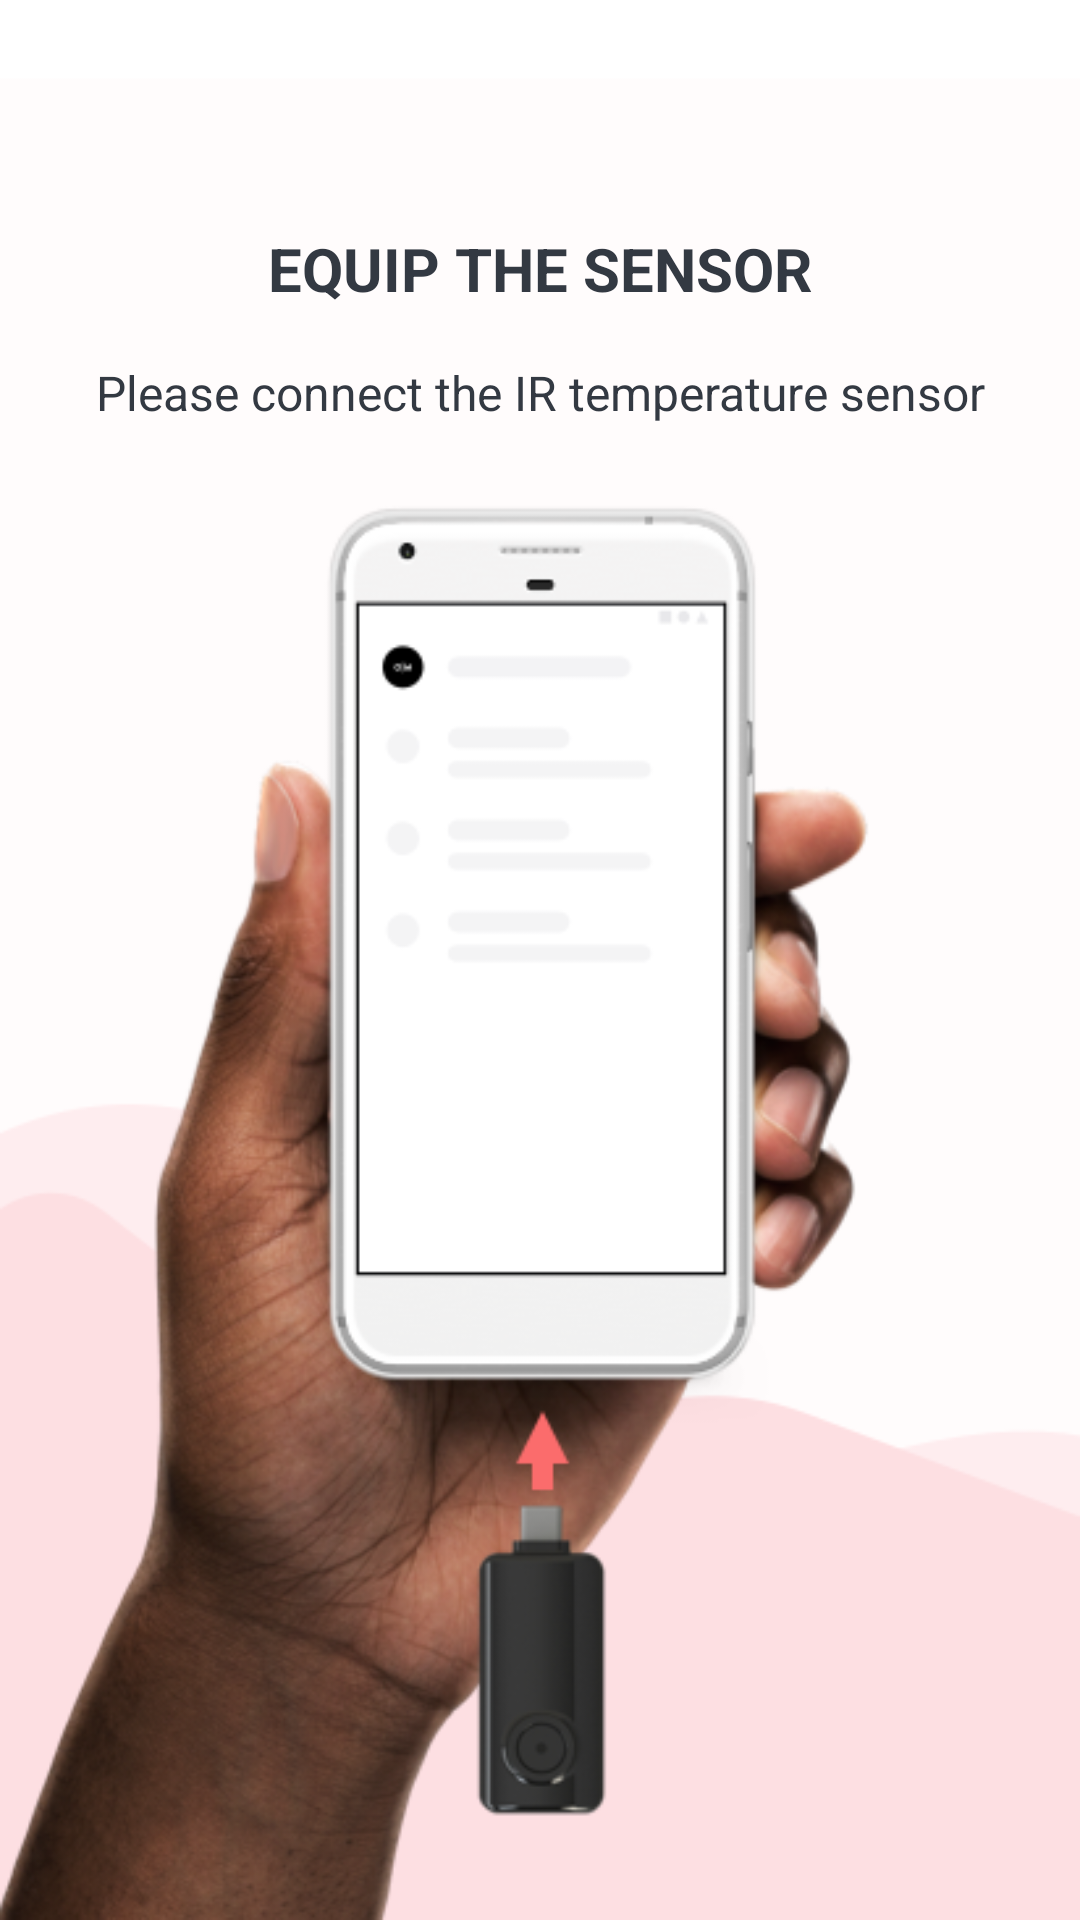

Write the Android layout XML for this screen, with the resource values it uses.
<!-- AndroidManifest.xml: application theme AppTheme -->
<!-- res/layout/fragment_first.xml -->
<?xml version="1.0" encoding="utf-8"?>
<androidx.constraintlayout.widget.ConstraintLayout xmlns:android="http://schemas.android.com/apk/res/android"
    xmlns:app="http://schemas.android.com/apk/res-auto"
    xmlns:tools="http://schemas.android.com/tools"
    android:layout_width="match_parent"
    android:layout_height="match_parent"
    android:background="@drawable/scan_usb_bg"
    tools:context=".FirstFragment">

    <TextView
        android:id="@+id/textView"
        android:layout_width="wrap_content"
        android:layout_height="wrap_content"
        android:layout_marginTop="120dp"
        android:autoSizeMaxTextSize="16sp"
        android:autoSizeMinTextSize="12sp"
        android:autoSizeStepGranularity="2sp"
        android:autoSizeTextType="uniform"
        android:gravity="center_horizontal"
        android:maxLines="1"
        android:text="Please connect the IR temperature sensor"
        android:textColor="#333942"
        android:textSize="16sp"
        app:layout_constraintLeft_toLeftOf="parent"
        app:layout_constraintRight_toRightOf="parent"
        app:layout_constraintTop_toTopOf="parent" />

    <TextView
        android:id="@+id/textTitle"
        android:layout_width="wrap_content"
        android:layout_height="wrap_content"
        android:layout_alignParentTop="true"
        android:layout_marginTop="76dp"
        android:text="EQUIP THE SENSOR"
        android:textColor="#333942"
        android:textSize="20sp"
        android:textStyle="bold"
        app:layout_constraintEnd_toEndOf="parent"
        app:layout_constraintStart_toStartOf="parent"
        app:layout_constraintTop_toTopOf="parent" />

</androidx.constraintlayout.widget.ConstraintLayout>
<!-- resources referenced by this layout -->
<resources>
  <!-- drawable scan_usb_bg: png bitmap (drawable-v24, 143988 bytes) -->
  <style name="AppTheme" parent="Theme.AppCompat.Light.DarkActionBar">
          
          <item name="colorPrimary">@color/colorPrimary</item>
          <item name="colorPrimaryDark">@color/colorPrimaryDark</item>
          <item name="colorAccent">@color/colorAccent</item>
          <item name="android:alertDialogTheme">@style/AlertDialogCustom</item>
      </style>
  <color name="colorPrimary">#B1256C</color>
  <color name="colorPrimaryDark">#B1256C</color>
  <color name="colorAccent">#03DAC5</color>
  <style name="AlertDialogCustom" parent="Base.Theme.AppCompat.Light.Dialog.Alert">
          
          <item name="colorAccent">#FFFFFF</item>
          
          <item name="android:textColorPrimary">#FFFFFF</item>
          
          <item name="android:background">#000000</item>
      </style>
</resources>
